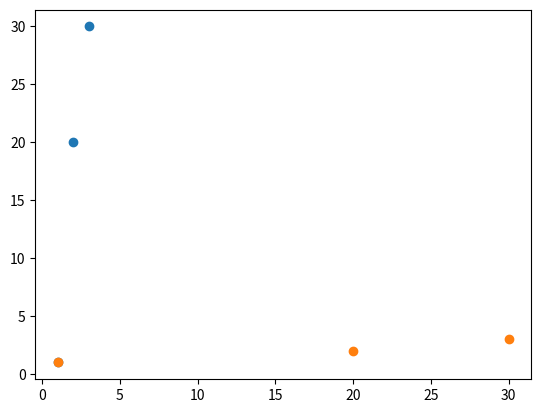

Source code (Python):
import numpy as np
import matplotlib.pyplot as plt
a=np.array([1,2,3])
b=np.array([1,20,30])
c=np.array([1,20,30])
d=np.array([1,2,3])
plt.scatter(a,b)
plt.scatter(c,d)
plt.show()
